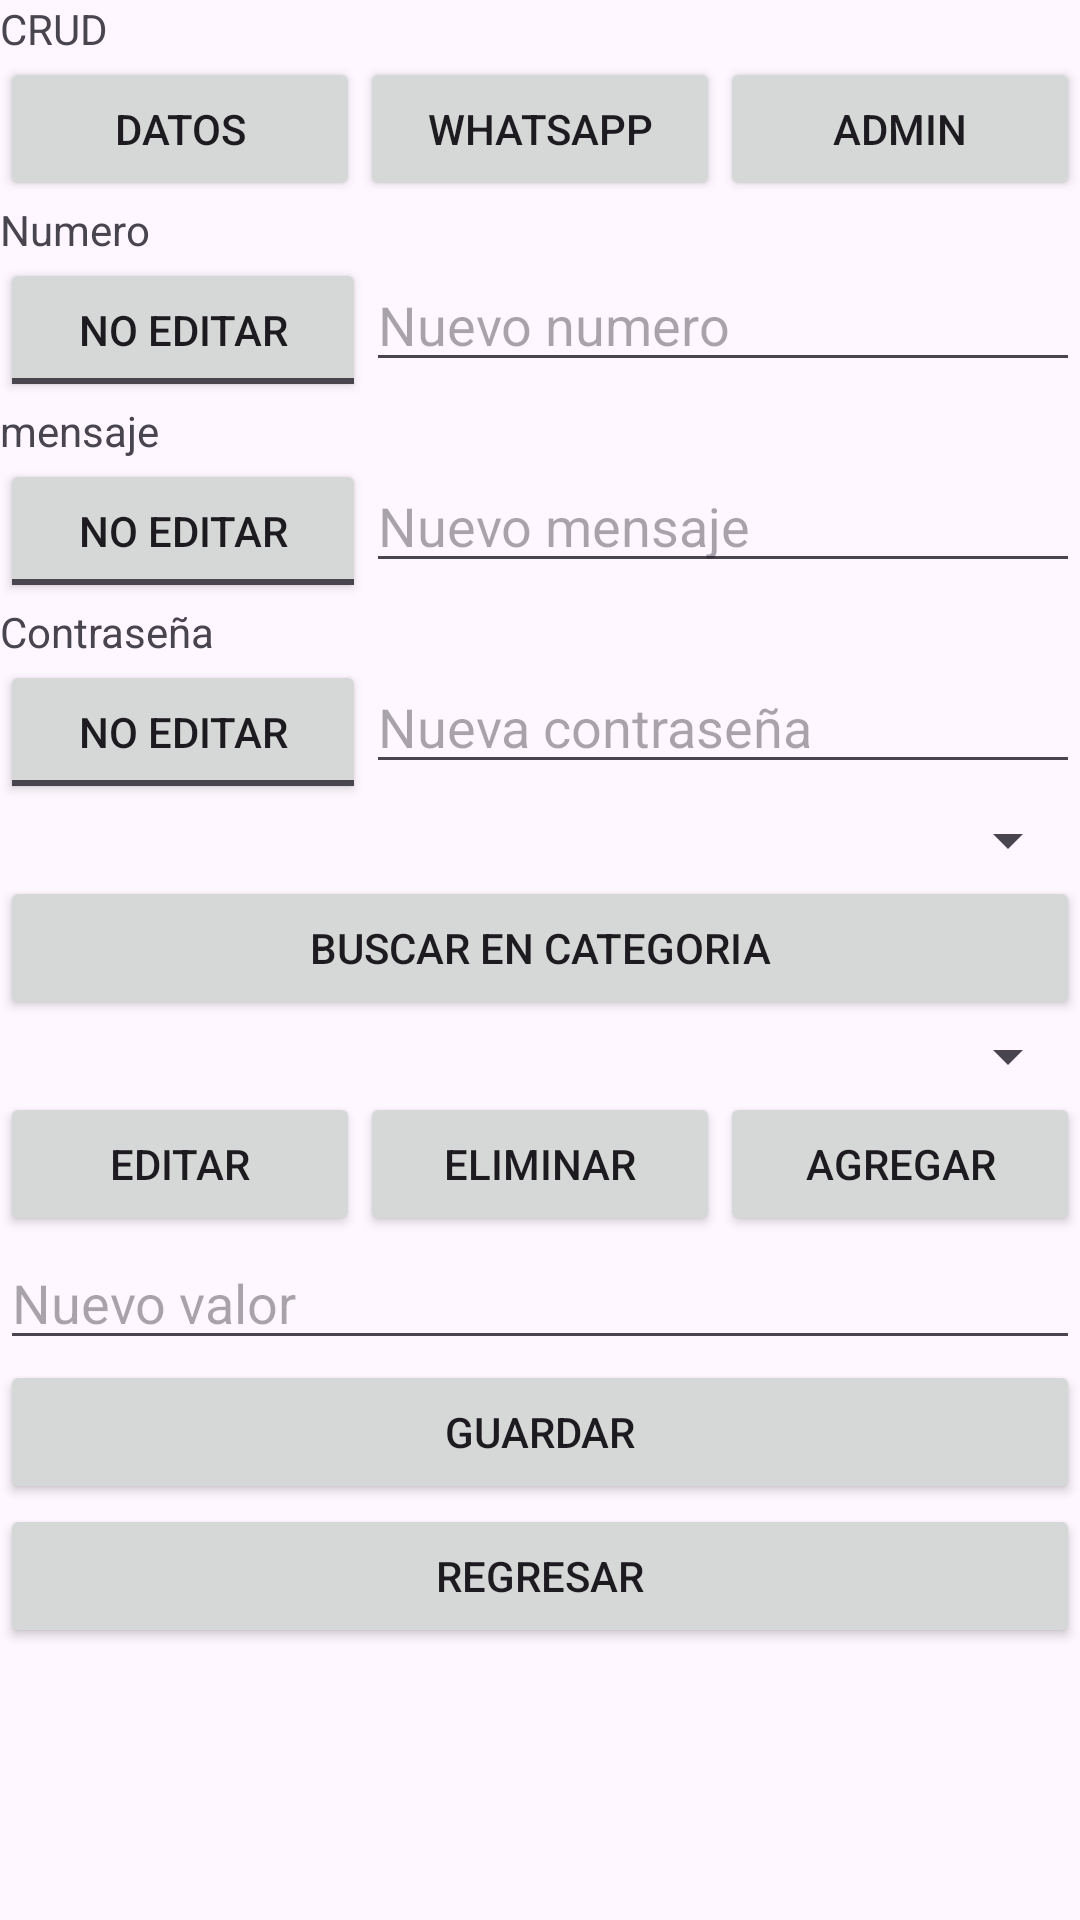

Here is an Android app screen rendered from its layout file. Give the layout XML and the strings, colors and styles it references.
<!-- AndroidManifest.xml: application theme Theme.RESET -->
<!-- res/layout/activity_crud.xml -->
<?xml version="1.0" encoding="utf-8"?>
<androidx.constraintlayout.widget.ConstraintLayout xmlns:android="http://schemas.android.com/apk/res/android"
    xmlns:app="http://schemas.android.com/apk/res-auto"
    xmlns:tools="http://schemas.android.com/tools"
    android:id="@+id/main"
    android:layout_width="match_parent"
    android:layout_height="match_parent"
    tools:context=".CRUD">

    <LinearLayout
        android:layout_width="match_parent"
        android:layout_height="match_parent"
        android:orientation="vertical">

        <TextView
            android:id="@+id/textView3"
            android:layout_width="match_parent"
            android:layout_height="wrap_content"
            android:text="CRUD" />

        <LinearLayout
            android:layout_width="match_parent"
            android:layout_height="wrap_content"
            android:gravity="center"
            android:orientation="horizontal">

            <Button
                android:id="@+id/btdatos"
                android:layout_width="0dp"
                android:layout_height="wrap_content"
                android:layout_weight="1"
                android:text="Datos"
                android:onClick="datos"/>

            <Button
                android:id="@+id/btwhatsapp"
                android:layout_width="0dp"
                android:layout_height="wrap_content"
                android:layout_weight="1"
                android:text="WhatsApp"
                android:onClick="whatsapp"/>

            <Button
                android:id="@+id/btadmin"
                android:layout_width="0dp"
                android:layout_height="wrap_content"
                android:layout_weight="1"
                android:text="Admin"
                android:onClick="admin"/>

        </LinearLayout>

        <TextView
            android:id="@+id/tvnumero"
            android:layout_width="match_parent"
            android:layout_height="wrap_content"
            android:text="Numero" />

        <LinearLayout
            android:layout_width="match_parent"
            android:layout_height="wrap_content"
            android:orientation="horizontal">

            <ToggleButton
                android:id="@+id/toggleButton"
                android:layout_width="wrap_content"
                android:layout_height="wrap_content"
                android:layout_weight="1"
                android:text="ToggleButton"
                android:textOn="EDITAR"
                android:textOff="NO EDITAR"/>

            <EditText
                android:id="@+id/etnumero"
                android:layout_width="wrap_content"
                android:layout_height="wrap_content"
                android:layout_weight="1"
                android:ems="10"
                android:inputType="text"
                android:hint="Nuevo numero" />
        </LinearLayout>

        <TextView
            android:id="@+id/tvmensaje"
            android:layout_width="match_parent"
            android:layout_height="wrap_content"
            android:text="mensaje" />

        <LinearLayout
            android:layout_width="match_parent"
            android:layout_height="wrap_content"
            android:orientation="horizontal">

            <ToggleButton
                android:id="@+id/toggleButton2"
                android:layout_width="wrap_content"
                android:layout_height="wrap_content"
                android:layout_weight="1"
                android:text="ToggleButton"
                android:textOn="EDITAR"
                android:textOff="NO EDITAR"/>

            <EditText
                android:id="@+id/etmensaje"
                android:layout_width="wrap_content"
                android:layout_height="wrap_content"
                android:layout_weight="1"
                android:ems="10"
                android:inputType="text"
                android:hint="Nuevo mensaje" />
        </LinearLayout>

        <TextView
            android:id="@+id/tvcontraseña"
            android:layout_width="match_parent"
            android:layout_height="wrap_content"
            android:text="Contraseña" />

        <LinearLayout
            android:layout_width="match_parent"
            android:layout_height="wrap_content"
            android:orientation="horizontal">

            <ToggleButton
                android:id="@+id/toggleButton3"
                android:layout_width="wrap_content"
                android:layout_height="wrap_content"
                android:layout_weight="1"
                android:text="ToggleButton"
                android:textOn="EDITAR"
                android:textOff="NO EDITAR"/>

            <EditText
                android:id="@+id/etcontraseña"
                android:layout_width="wrap_content"
                android:layout_height="wrap_content"
                android:layout_weight="1"
                android:ems="10"
                android:inputType="text"
                android:hint="Nueva contraseña" />
        </LinearLayout>

        <Spinner
            android:id="@+id/spinner"
            android:layout_width="match_parent"
            android:layout_height="wrap_content" />

        <Button
            android:id="@+id/buscarcategoria"
            android:layout_width="match_parent"
            android:layout_height="wrap_content"
            android:onClick="siguiente"
            android:text="Buscar en Categoria" />

        <Spinner
            android:id="@+id/spinner2"
            android:layout_width="match_parent"
            android:layout_height="wrap_content" />

        <LinearLayout
            android:layout_width="match_parent"
            android:layout_height="wrap_content"
            android:orientation="horizontal">

            <Button
                android:id="@+id/btneditar"
                android:layout_width="match_parent"
                android:layout_height="wrap_content"
                android:layout_weight="1"
                android:text="Editar"
                android:onClick="edit" />

            <Button
                android:id="@+id/btneliminar"
                android:layout_width="match_parent"
                android:layout_height="wrap_content"
                android:layout_weight="1"
                android:text="Eliminar"
                android:onClick="delete" />

            <Button
                android:id="@+id/btnAgregar"
                android:layout_width="match_parent"
                android:layout_height="wrap_content"
                android:layout_weight="1"
                android:text="Agregar"
                android:onClick="add" />
        </LinearLayout>

        <EditText
            android:id="@+id/nuevovalor"
            android:layout_width="match_parent"
            android:layout_height="wrap_content"
            android:ems="10"
            android:hint="Nuevo valor"
            android:inputType="text" />

        <Button
            android:id="@+id/btguardar"
            android:layout_width="match_parent"
            android:layout_height="wrap_content"
            android:text="Guardar"
            android:onClick="guardar" />

        <Button
            android:id="@+id/btregresar"
            android:layout_width="match_parent"
            android:layout_height="wrap_content"
            android:text="Regresar"
            android:onClick="regresar"/>

    </LinearLayout>
</androidx.constraintlayout.widget.ConstraintLayout>
<!-- resources referenced by this layout -->
<resources>
  <style name="Theme.RESET" parent="Base.Theme.RESET" />
  <style name="Base.Theme.RESET" parent="Theme.Material3.Light.NoActionBar">
          
          
  
      </style>
</resources>
